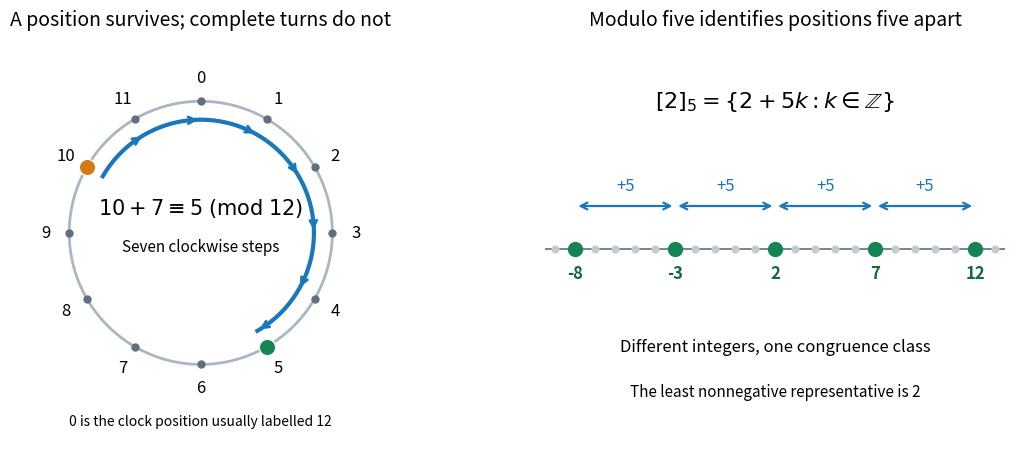

Python code for this plot: (Note: this script raises an exception after producing the figure.)
"""Render clock addition and an integer congruence class into the current directory."""

from pathlib import Path

import matplotlib.pyplot as plt
import numpy as np


def clock_point(residue, radius=1.0):
    angle = np.pi / 2 - 2 * np.pi * np.asarray(residue) / 12
    return radius * np.cos(angle), radius * np.sin(angle)


def main():
    assert (10 + 7) % 12 == 5
    representatives = np.array([-8, -3, 2, 7, 12])
    assert np.all(representatives % 5 == 2)
    plt.rcParams.update({"font.size": 12, "axes.titlesize": 14})
    fig, axes = plt.subplots(1, 2, figsize=(11.0, 5.0), dpi=120)
    fig.patch.set_facecolor("white")
    ax = axes[0]
    theta = np.linspace(0, 2 * np.pi, 400)
    ax.plot(np.cos(theta), np.sin(theta), color="#a9b7c4", lw=2)
    for residue in range(12):
        x, y = clock_point(residue)
        ax.plot(x, y, "o", color="#607080", ms=5)
        tx, ty = clock_point(residue, 1.18)
        ax.text(tx, ty, str(residue), ha="center", va="center")
    path = np.linspace(10, 17, 300)
    px, py = clock_point(path, 0.86)
    ax.plot(px, py, color="#1a77b9", lw=3)
    for residue in range(11, 18):
        start = clock_point(residue - 0.19, 0.86)
        end = clock_point(residue, 0.86)
        ax.annotate("", xy=end, xytext=start,
                    arrowprops={"arrowstyle": "->", "color": "#1a77b9", "lw": 2})
    for residue, color in [(10, "#d57816"), (5, "#168556")]:
        x, y = clock_point(residue)
        ax.scatter(x, y, s=140, color=color, edgecolor="white", zorder=5)
    ax.text(0, 0.14, r"$10+7\equiv5\;(\mathrm{mod}\;12)$", ha="center", fontsize=15)
    ax.text(0, -0.14, "Seven clockwise steps", ha="center", fontsize=11)
    ax.text(0, -1.46, "0 is the clock position usually labelled 12", ha="center", fontsize=10)
    ax.set_title("A position survives; complete turns do not", pad=15)
    ax.set_aspect("equal")
    ax.set_xlim(-1.45, 1.45)
    ax.set_ylim(-1.62, 1.42)
    ax.axis("off")

    ax = axes[1]
    integers = np.arange(-9, 14)
    ax.axhline(0, color="#607080", lw=1.2)
    ax.scatter(integers, np.zeros_like(integers), color="#c4ccd3", s=24, zorder=3)
    ax.scatter(representatives, np.zeros_like(representatives), color="#168556", s=100, zorder=4)
    for residue in representatives:
        ax.text(residue, -0.22, str(residue), ha="center", color="#12683f", fontweight="bold")
    for start, stop in zip(representatives[:-1], representatives[1:]):
        ax.annotate("", xy=(stop, 0.33), xytext=(start, 0.33),
                    arrowprops={"arrowstyle": "<->", "color": "#1a77b9", "lw": 1.6})
        ax.text((start + stop) / 2, 0.45, "+5", ha="center", color="#1a77b9")
    ax.text(2, 1.08, r"$[2]_5=\{2+5k:k\in\mathbb{Z}\}$", ha="center", fontsize=16)
    ax.text(2, -0.78, "Different integers, one congruence class", ha="center")
    ax.text(2, -1.12, "The least nonnegative representative is 2", ha="center", fontsize=11)
    ax.set_title("Modulo five identifies positions five apart", pad=15)
    ax.set_xlim(-9.5, 13.5)
    ax.set_ylim(-1.5, 1.55)
    ax.axis("off")
    fig.subplots_adjust(left=0.04, right=0.98, top=0.88, bottom=0.08, wspace=0.25)
    output = Path.cwd() / Path(__file__).with_suffix(".png").name
    fig.savefig(output, facecolor="white", transparent=False)
    plt.close(fig)


if __name__ == "__main__":
    main()
